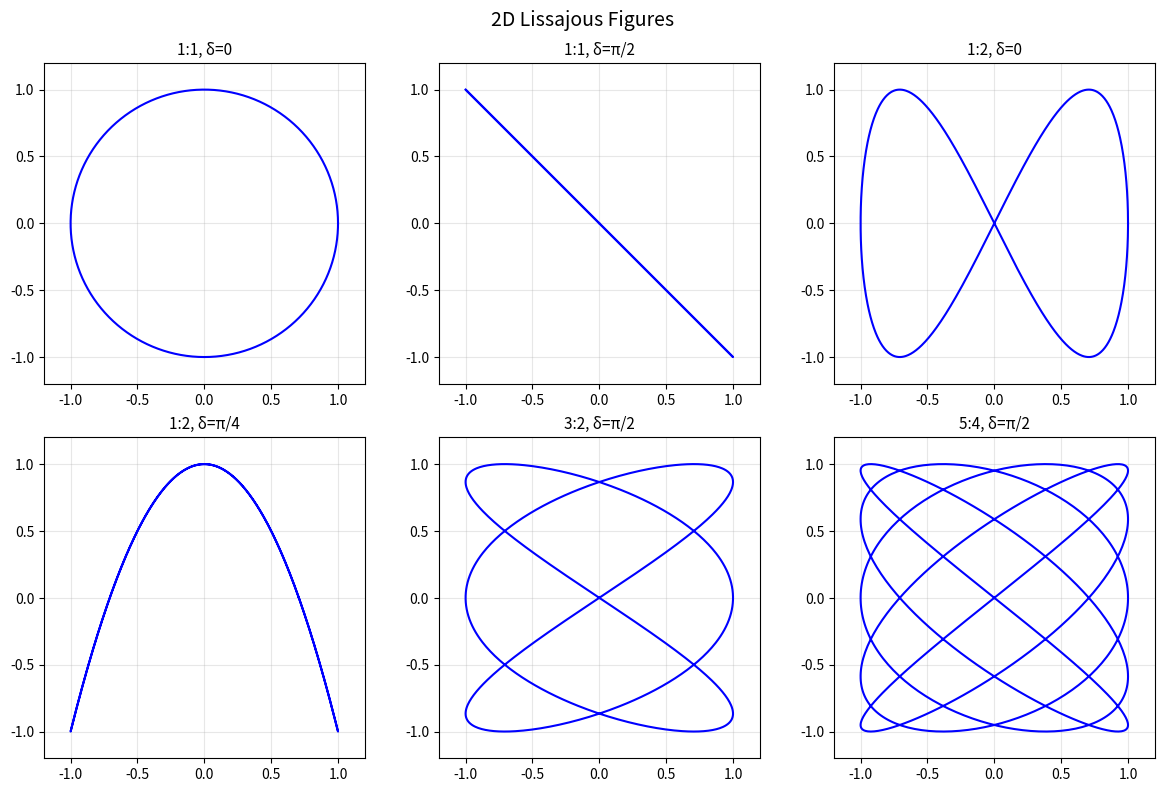
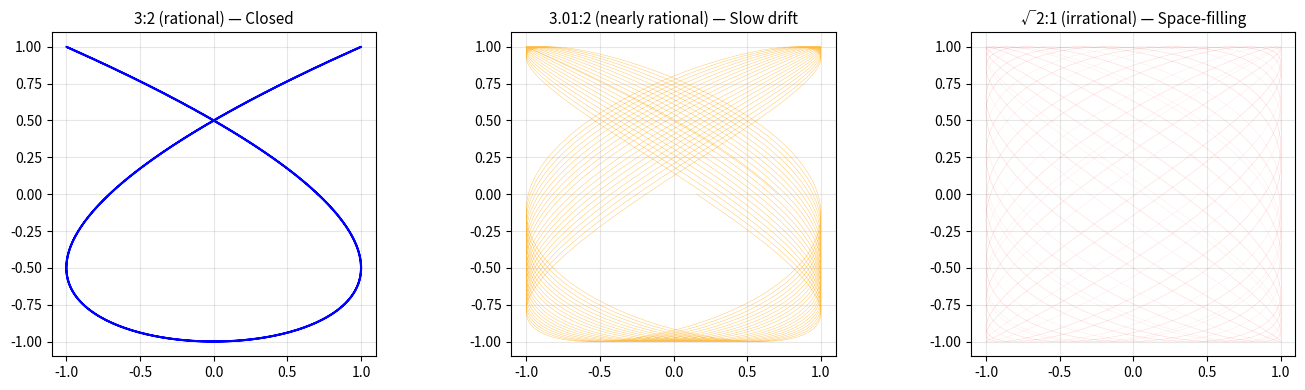
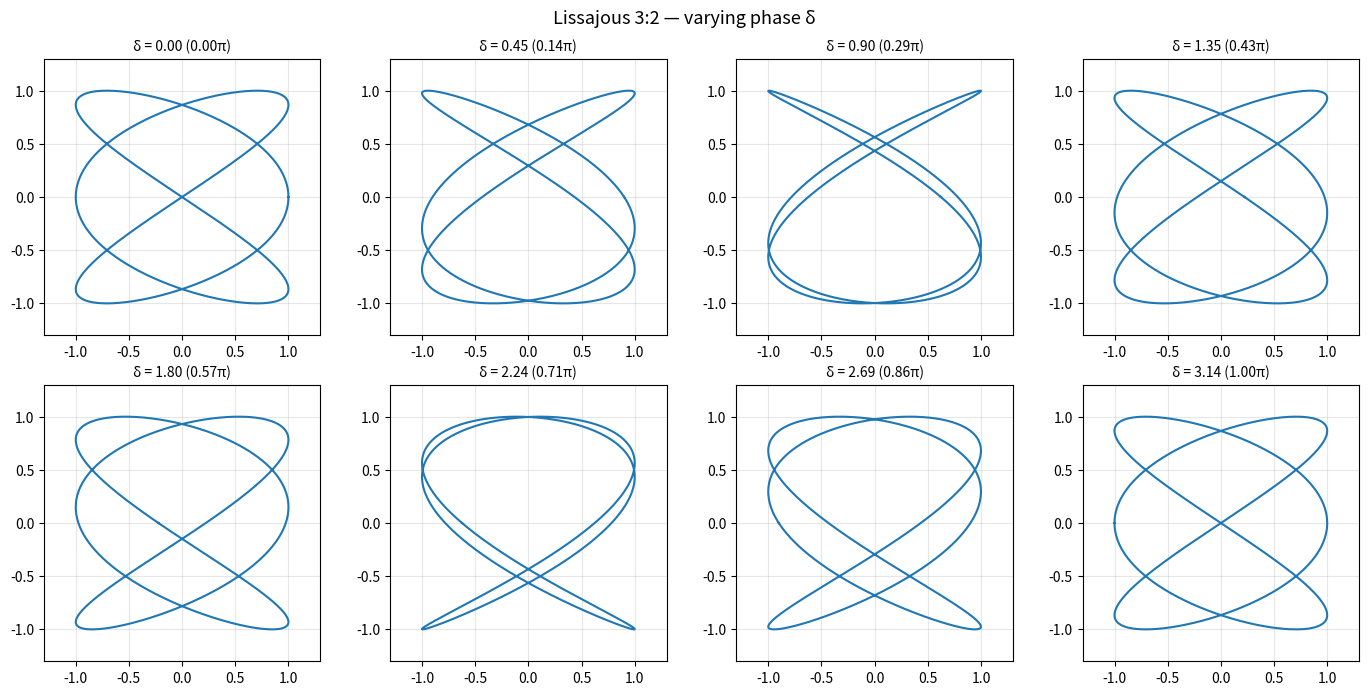
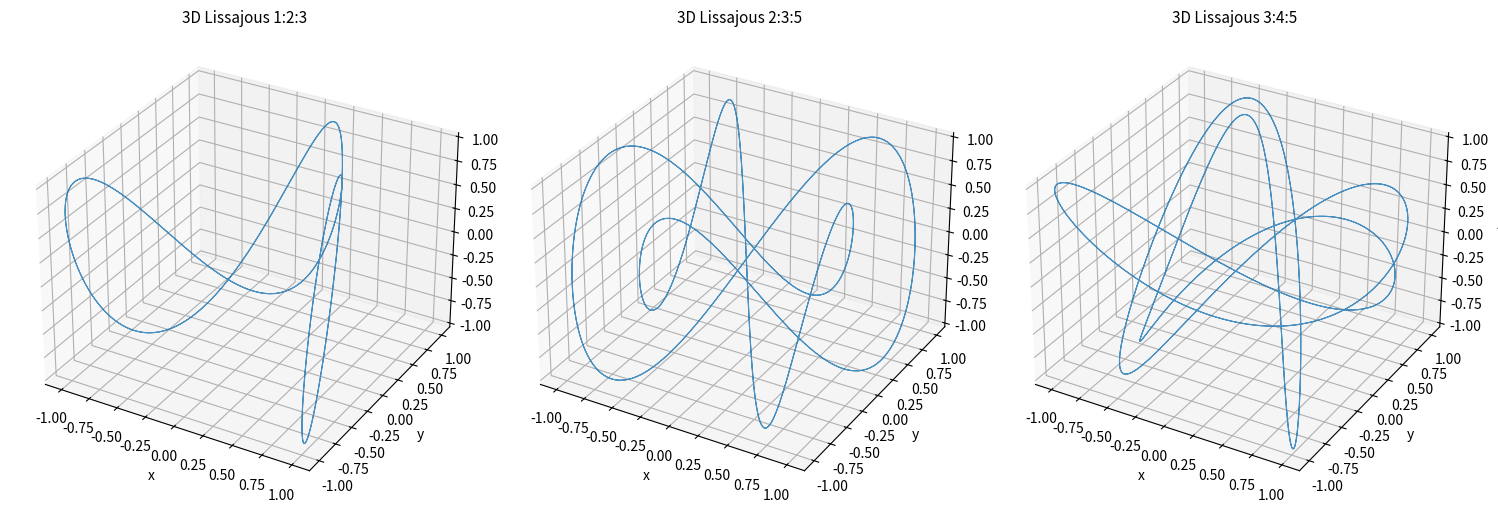

Reproduce these figures in Python, in order. (Note: this script raises an exception after producing the figures.)
import numpy as np
import matplotlib.pyplot as plt
from mpl_toolkits.mplot3d import Axes3D

def lissajous_2d(a, b, delta=0.0, A=1.0, B=1.0, n_points=1000):
    """Generate a 2D Lissajous curve."""
    t = np.linspace(0, 2 * np.pi, n_points)
    x = A * np.cos(a * t + delta)
    y = B * np.sin(b * t)
    return x, y

# Basic examples
fig, axes = plt.subplots(2, 3, figsize=(12, 8))

params = [
    (1, 1, 0, '1:1, δ=0'),
    (1, 1, np.pi/2, '1:1, δ=π/2'),
    (1, 2, 0, '1:2, δ=0'),
    (1, 2, np.pi/4, '1:2, δ=π/4'),
    (3, 2, np.pi/2, '3:2, δ=π/2'),
    (5, 4, np.pi/2, '5:4, δ=π/2'),
]

for ax, (a, b, delta, title) in zip(axes.flat, params):
    x, y = lissajous_2d(a, b, delta)
    ax.plot(x, y, 'b-', linewidth=1.5)
    ax.set_title(title, fontsize=11)
    ax.set_aspect('equal')
    ax.set_xlim(-1.2, 1.2)
    ax.set_ylim(-1.2, 1.2)
    ax.grid(True, alpha=0.3)

plt.suptitle('2D Lissajous Figures', fontsize=14)
plt.tight_layout()
plt.show()

fig, axes = plt.subplots(1, 3, figsize=(14, 4))

# Closed curve: rational ratio 3:2
t = np.linspace(0, 2*np.pi, 1000)
x = np.cos(3*t + np.pi/4)
y = np.sin(2*t)
axes[0].plot(x, y, 'b-', linewidth=1.5)
axes[0].set_title('3:2 (rational) — Closed', fontsize=11)
axes[0].set_aspect('equal')
axes[0].grid(True, alpha=0.3)

# Almost closed: near-rational ratio
t = np.linspace(0, 20*np.pi, 10000)
x = np.cos(3.01*t + np.pi/4)
y = np.sin(2*t)
axes[1].plot(x, y, 'orange', linewidth=0.3, alpha=0.7)
axes[1].set_title('3.01:2 (nearly rational) — Slow drift', fontsize=11)
axes[1].set_aspect('equal')
axes[1].grid(True, alpha=0.3)

# Never closes: irrational ratio
t = np.linspace(0, 50*np.pi, 50000)
x = np.cos(np.sqrt(2)*t + np.pi/4)
y = np.sin(t)
axes[2].plot(x, y, 'red', linewidth=0.1, alpha=0.3)
axes[2].set_title('√2:1 (irrational) — Space-filling', fontsize=11)
axes[2].set_aspect('equal')
axes[2].grid(True, alpha=0.3)

plt.tight_layout()
plt.show()

fig, axes = plt.subplots(2, 4, figsize=(14, 7))

a_val, b_val = 3, 2
delta_values = np.linspace(0, np.pi, 8)

for ax, delta in zip(axes.flat, delta_values):
    x, y = lissajous_2d(a_val, b_val, delta)
    ax.plot(x, y, linewidth=1.5)
    ax.set_title(f'δ = {delta:.2f} ({delta/np.pi:.2f}π)', fontsize=10)
    ax.set_aspect('equal')
    ax.set_xlim(-1.3, 1.3)
    ax.set_ylim(-1.3, 1.3)
    ax.grid(True, alpha=0.3)

plt.suptitle(f'Lissajous {a_val}:{b_val} — varying phase δ', fontsize=13)
plt.tight_layout()
plt.show()

def lissajous_3d(a, b, c, delta=0.0, A=1.0, B=1.0, C=1.0, n_points=2000):
    """Generate a 3D Lissajous curve."""
    # Compute period for closed curves
    from math import gcd
    # Use a generous number of periods
    t = np.linspace(0, 4 * np.pi, n_points)
    
    x = A * np.cos(a * t + delta)
    y = B * np.sin(b * t)
    z = C * np.sin(c * t)
    return x, y, z

fig = plt.figure(figsize=(15, 5))

configs_3d = [
    (1, 2, 3, np.pi/4, '1:2:3'),
    (2, 3, 5, np.pi/2, '2:3:5'),
    (3, 4, 5, np.pi/3, '3:4:5'),
]

for idx, (a, b, c, delta, title) in enumerate(configs_3d):
    ax = fig.add_subplot(1, 3, idx + 1, projection='3d')
    x, y, z = lissajous_3d(a, b, c, delta)
    ax.plot(x, y, z, linewidth=0.8, alpha=0.8)
    ax.set_title(f'3D Lissajous {title}', fontsize=11)
    ax.set_xlabel('x')
    ax.set_ylabel('y')
    ax.set_zlabel('z')

plt.tight_layout()
plt.show()

from physics_modeling.oscillators.lissajous import (
    LissajousConfig,
    generate_lissajous,
    is_closed,
)

# Check which curves are closed
test_cases = [
    (1, 2, 3),
    (2, 3, 5),
    (1, np.sqrt(2), 1),
    (1, np.pi, 1),
    (3, 4, 6),
]

print("Frequency ratios and closure:")
print("="*45)
for a, b, c in test_cases:
    closed = is_closed(a, b, c)
    print(f"  a={a}, b={b:.4f}, c={c} → {'CLOSED' if closed else 'OPEN'}")

# Generate a curve using the package
config = LissajousConfig(
    a=3, b=2, c=5,
    A=1.0, B=1.0, C=0.5,
    delta=np.pi / 2,
    n_points=2000,
)

points = generate_lissajous(config)
print(f"Generated {points.shape[0]} points in {points.shape[1]}D")

# Plot
fig = plt.figure(figsize=(8, 6))
ax = fig.add_subplot(111, projection='3d')
ax.plot(points[:, 0], points[:, 1], points[:, 2], lw=0.8, alpha=0.8)
ax.set_title('Lissajous 3:2:5 (from physics_modeling)', fontsize=12)
ax.set_xlabel('x')
ax.set_ylabel('y')
ax.set_zlabel('z')
plt.show()

fig, axes = plt.subplots(5, 5, figsize=(15, 15))

for i, a_val in enumerate(range(1, 6)):
    for j, b_val in enumerate(range(1, 6)):
        ax = axes[i, j]
        x, y = lissajous_2d(a_val, b_val, np.pi/2)
        ax.plot(x, y, 'b-', linewidth=1.0)
        ax.set_title(f'{a_val}:{b_val}', fontsize=9)
        ax.set_aspect('equal')
        ax.set_xlim(-1.3, 1.3)
        ax.set_ylim(-1.3, 1.3)
        ax.set_xticks([])
        ax.set_yticks([])

plt.suptitle('Lissajous Gallery (δ = π/2)', fontsize=14)
plt.tight_layout()
plt.show()

# Your solution here
from fractions import Fraction

def predict_closed(a, b, c, tolerance=1e-9):
    """Predict if a 3D Lissajous curve with frequencies a, b, c is closed.
    
    A curve is closed iff all pairwise frequency ratios are rational.
    """
    def is_rational(x, max_denom=10000):
        """Check if x is approximately rational."""
        frac = Fraction(x).limit_denominator(max_denom)
        return abs(float(frac) - x) < tolerance
    
    return (is_rational(a/b) and is_rational(a/c) and is_rational(b/c))

# Test
print(f"(1, 2, 3) closed? {predict_closed(1, 2, 3)}")
print(f"(1, √2, 1) closed? {predict_closed(1, np.sqrt(2), 1)}")
print(f"(2, 3, 7) closed? {predict_closed(2, 3, 7)}")

# TODO: Count lobes for 2D cases
# TODO: Compare 22/7 vs π ratio
